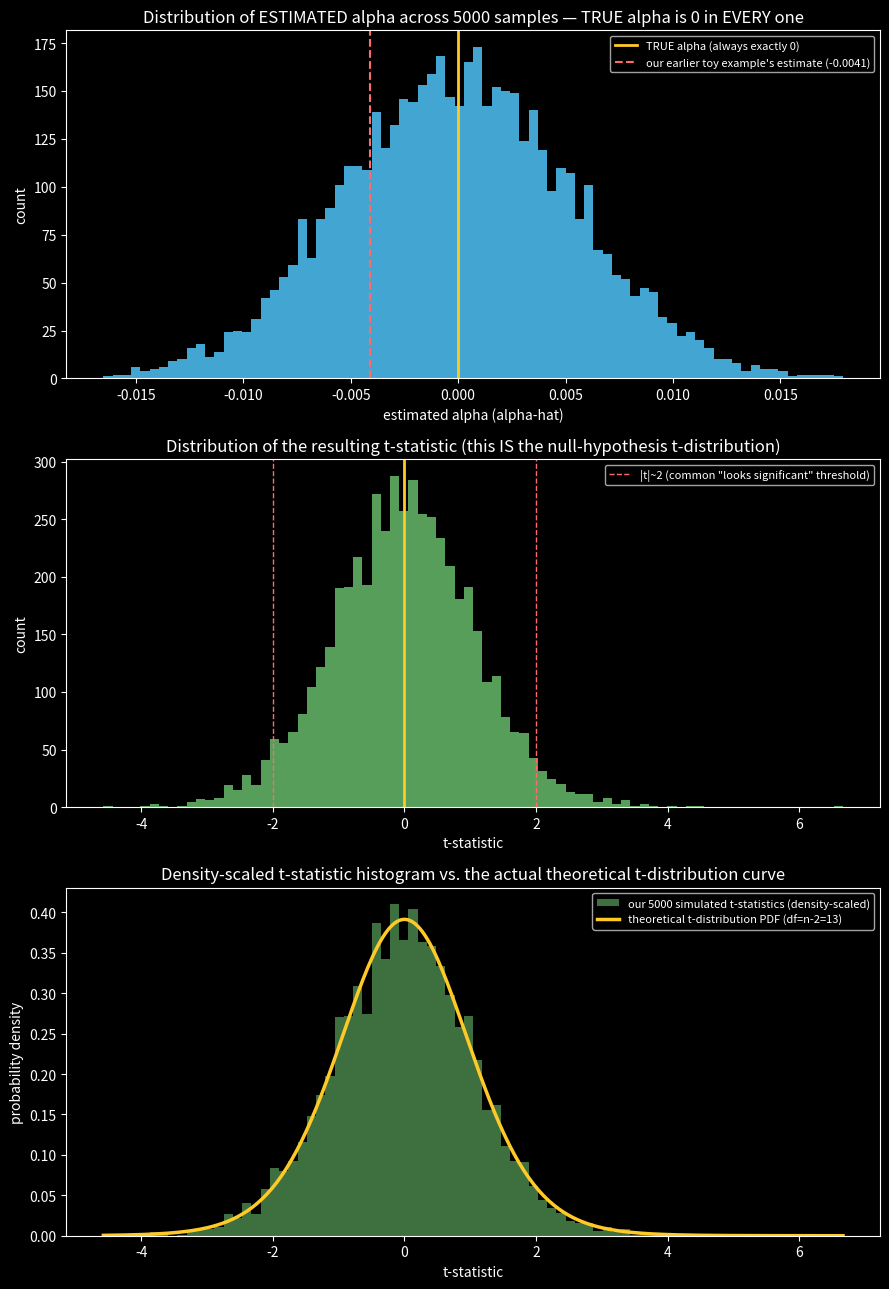

This figure's Python source: (Note: this script raises an exception after producing the figure.)
"""
Step 52 [MATH-MODE] — intuition-building example for "failing to reject the null != proving the
null," and why a nonzero sample estimate can still be consistent with a true value of zero.

Simulates MANY independent samples, each drawn from a data-generating process with TRUE_ALPHA
EXACTLY ZERO (genuinely no skill), then shows the distribution of the resulting ESTIMATED alphas
across all those samples — visualizing how often pure noise alone produces a nonzero-looking
estimate, purely by chance, even though the truth behind every single one of them is zero.
"""
import numpy as np
import matplotlib.pyplot as plt
from scipy import stats

plt.style.use('dark_background')

rng = np.random.default_rng(42)
n_per_sample = 15          # same small sample size as the earlier toy example
n_simulations = 5000       # repeat the whole experiment 5000 times
TRUE_ALPHA = 0.0           # genuinely zero skill, every single time
TRUE_BETA = 0.6
NOISE_SIGMA = 0.02

estimated_alphas = np.zeros(n_simulations)
t_stats = np.zeros(n_simulations)

for i in range(n_simulations):
    market_return = rng.normal(0, 0.03, n_per_sample)
    strategy_return = TRUE_ALPHA + TRUE_BETA * market_return + rng.normal(0, NOISE_SIGMA, n_per_sample)

    x_bar = market_return.mean(); y_bar = strategy_return.mean()
    cov_xy = np.mean((market_return - x_bar) * (strategy_return - y_bar))
    var_x = np.mean((market_return - x_bar) ** 2)
    beta = cov_xy / var_x
    alpha = y_bar - beta * x_bar

    fitted = alpha + beta * market_return
    error = strategy_return - fitted
    var_error = np.sum(error ** 2) / (n_per_sample - 2)
    Sxx = np.sum((market_return - x_bar) ** 2)
    se_alpha = np.sqrt(var_error * (1/n_per_sample + x_bar**2 / Sxx))

    estimated_alphas[i] = alpha
    t_stats[i] = alpha / se_alpha if se_alpha > 0 else 0

pct_beyond_005 = np.mean(np.abs(estimated_alphas) > 0.005) * 100
pct_beyond_010 = np.mean(np.abs(estimated_alphas) > 0.010) * 100
pct_wrong_sign_and_notable = np.mean(estimated_alphas < -0.005) * 100

print(f"n_simulations = {n_simulations}, each with n={n_per_sample} data points, TRUE_ALPHA=0 every time")
print(f"estimated alpha: mean={estimated_alphas.mean():.5f}  std={estimated_alphas.std():.5f}")
print(f"% of samples with |estimated alpha| > 0.005: {pct_beyond_005:.1f}%")
print(f"% of samples with |estimated alpha| > 0.010: {pct_beyond_010:.1f}%")
print(f"% of samples with estimated alpha < -0.005 (looks like a real negative effect): {pct_wrong_sign_and_notable:.1f}%")

fig, axes = plt.subplots(3, 1, figsize=(9, 13))

axes[0].hist(estimated_alphas, bins=80, color='#4fc3f7', edgecolor='none', alpha=0.85)
axes[0].axvline(0, color='#ffca28', lw=2, label='TRUE alpha (always exactly 0)')
axes[0].axvline(-0.0041, color='#ff6b6b', lw=1.5, ls='--', label='our earlier toy example\'s estimate (-0.0041)')
axes[0].set_title(f'Distribution of ESTIMATED alpha across {n_simulations} samples — TRUE alpha is 0 in EVERY one')
axes[0].set_xlabel('estimated alpha (alpha-hat)')
axes[0].set_ylabel('count')
axes[0].legend(fontsize=8)

axes[1].hist(t_stats, bins=80, color='#66bb6a', edgecolor='none', alpha=0.85)
axes[1].axvline(0, color='#ffca28', lw=2)
axes[1].axvline(2, color='#ff6b6b', lw=1, ls='--', label='|t|~2 (common "looks significant" threshold)')
axes[1].axvline(-2, color='#ff6b6b', lw=1, ls='--')
axes[1].set_title('Distribution of the resulting t-statistic (this IS the null-hypothesis t-distribution)')
axes[1].set_xlabel('t-statistic')
axes[1].set_ylabel('count')
axes[1].legend(fontsize=8)

axes[2].hist(t_stats, bins=80, color='#66bb6a', edgecolor='none', alpha=0.6, density=True,
             label='our 5000 simulated t-statistics (density-scaled)')
t_range = np.linspace(t_stats.min(), t_stats.max(), 300)
theoretical_pdf = stats.t.pdf(t_range, df=n_per_sample - 2)
axes[2].plot(t_range, theoretical_pdf, color='#ffca28', lw=2.5,
             label=f'theoretical t-distribution PDF (df=n-2={n_per_sample-2})')
axes[2].set_title('Density-scaled t-statistic histogram vs. the actual theoretical t-distribution curve')
axes[2].set_xlabel('t-statistic')
axes[2].set_ylabel('probability density')
axes[2].legend(fontsize=8)

plt.tight_layout()
out_path = __file__.replace('.py', '.png')
plt.savefig(out_path, dpi=130)
print(f"\nSaved: {out_path}")
